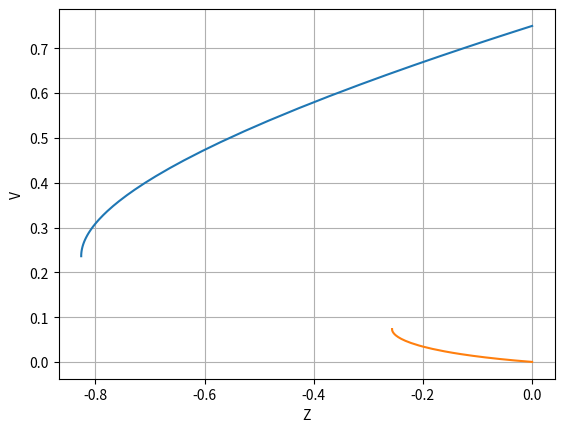
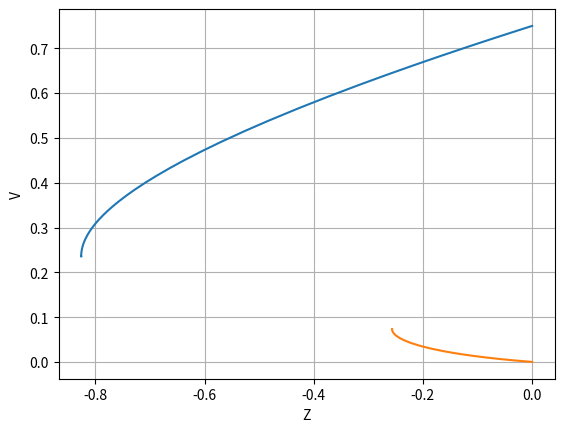
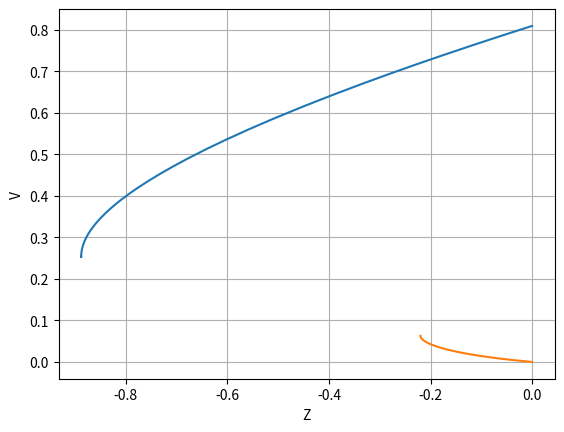
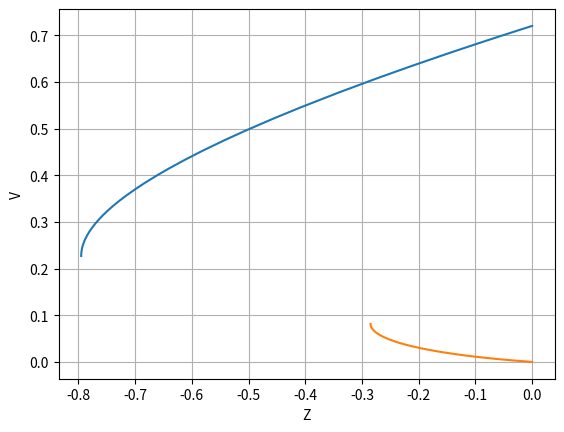
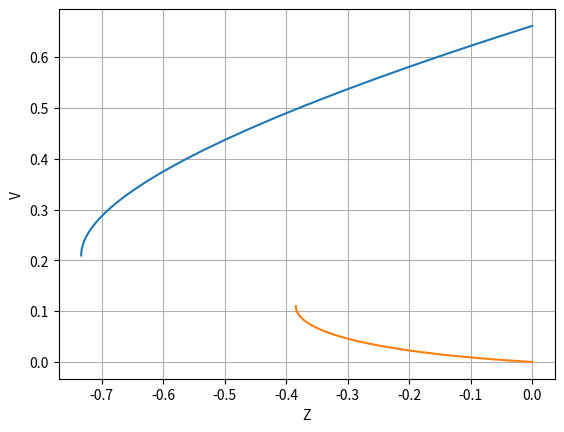
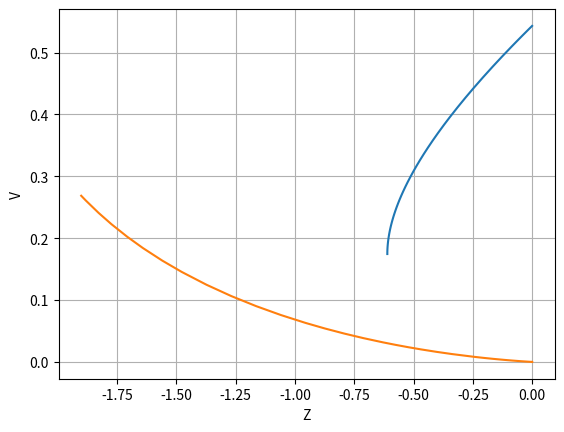
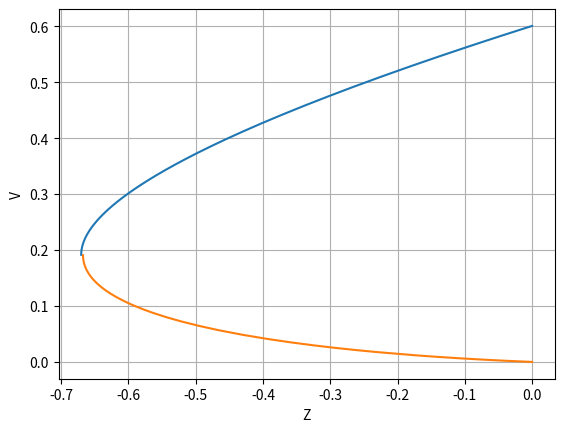
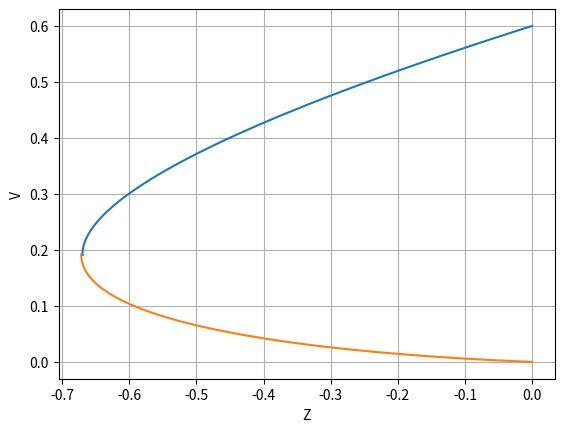
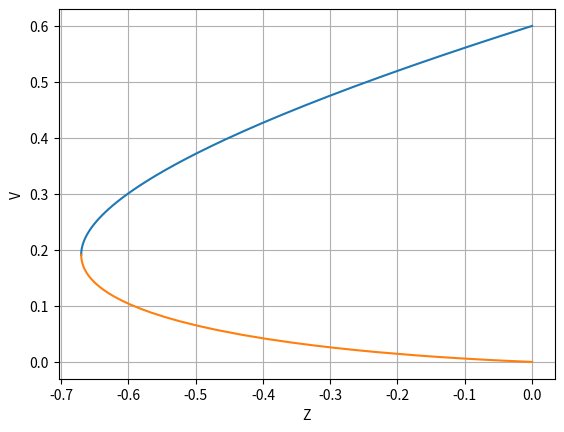
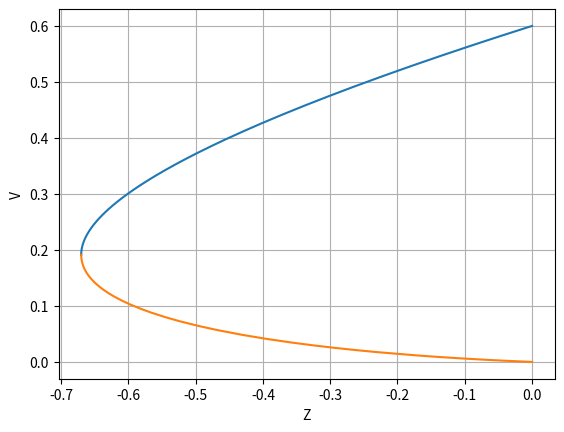
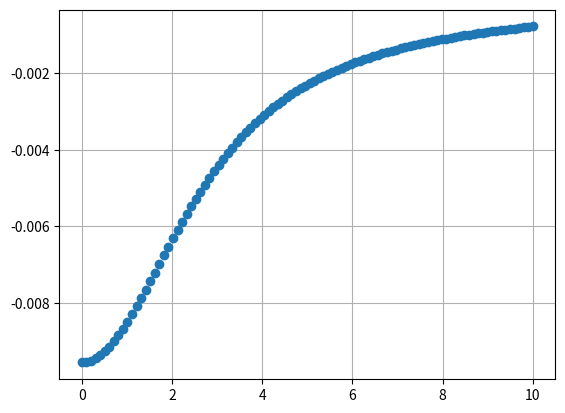
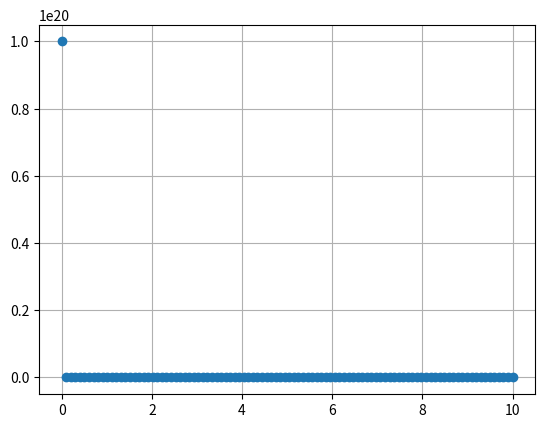
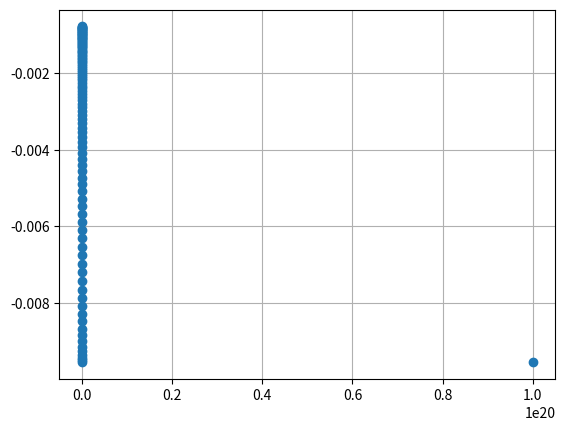
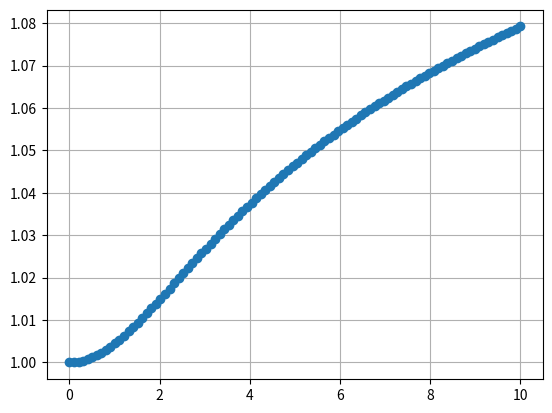
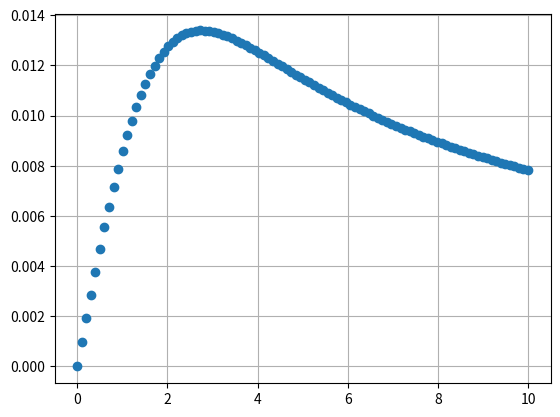

The matplotlib source for these figures, in order:
import numpy as np
from scipy.integrate import solve_ivp
from scipy.optimize import root
from matplotlib import pyplot as plt
import os

import logging
logging.basicConfig(level=logging.INFO)
logger = logging.getLogger("SOLVER")

class Solver:
    def __init__(self, *, n:float, m:float):
        self.n = n
        self.m = m

        self.beta = 2.0 + self.m * (self.n + 1.0)
        self.b = 1.0 # sets the front at x=1 for t=-1

        logger.info(f"n={self.n}")
        logger.info(f"m={self.m}")

        self.delta = None
        
        self.delta_temp = None
        
        self.event_lambda = lambda Z, V_arr, delta: zero_slope_event(Z, V_arr, m=self.m)
        self.event_lambda.terminal = True

        self.counter = 0
        self.dirfigs = f"n_{self.n:.2f}_m_{self.m:.2f}"
        os.makedirs(self.dirfigs, exist_ok=True)
        

    def calc_delta(self, Z0, delta_initial_guess=3./4.):
        self.delta = root(self.f, x0=[delta_initial_guess], args=Z0, tol=1e-8).x[0]
        return self


    def f(self, delta_arr, Z0):
        delta = delta_arr[0]
        if delta >= 1. or delta <= 0.5: return 1.

        sol_A = self.integrate_from_A(delta, Z0)
        sol_O = self.integrate_from_O(delta, Z0)

        plt.plot(sol_A.t, sol_A.y[0])
        plt.plot(sol_O.t, sol_O.y[0])

        plt.xlabel("Z")
        plt.ylabel("V")
        plt.grid()
        plt.savefig(os.path.join(self.dirfigs, f"fig_{self.counter}.png"))
        self.counter += 1
        plt.close()
        
        return [sol_A.y[0][-1] - sol_O.y[0][-1]]
    
    def integrate_from_A(self, delta, Z0, dense_output=False):
        V0 = delta 
        V0 += (self.beta*delta-1.) * Z0 / (self.m*(self.m+1.))

        Zmax = -self.m*delta/2.

        solution = solve_ivp(self.dVdZ, t_span=(Z0, Zmax), y0=[V0], args=[delta], events=self.event_lambda, rtol=1e-8, method='LSODA', dense_output=dense_output)
        
        return solution

    def integrate_from_O(self, delta:float, Z0:float, dense_output:bool=False):
        V0 = 1. - ((2.*delta - 1.)*(3. + 2.*self.m)/(self.m*delta) - 3. + self.n)*Z0
        V0 = 1.- V0*(self.beta*delta-1.)*(self.m+1)/(self.m*delta**2.)*Z0
        V0 = - (2.*delta - 1.) * Z0 / self.m*V0
        Zmax = -self.m*delta/2.


        solution = solve_ivp(self.dVdZ, t_span=(Z0, Zmax), y0=[V0], args=[delta], events=self.event_lambda, rtol=1e-8, method='LSODA', dense_output=dense_output)
        
        return solution
    
    def dVdZ(self, Z, V_arr, delta:float):
        V = V_arr[0]

        numer = Z*(2.*delta-1.)
        numer += self.m*(self.n+1.)*V*Z 
        numer += self.m*(delta-V)*V

        denom = self.m*Z*(2.*Z + self.m*V)

        return [numer / denom]
    
    def ode(self, ln_eta, y):
        Z, V = y
        dZ_dln_eta = -(2.*Z+self.m*V)

        dV_dln_eta = -(2.*self.delta-1.)
        dV_dln_eta -= self.m*(self.n+1.)*V
        dV_dln_eta -= 0. if np.abs(Z) < np.finfo(float).eps*1024. else self.m*(self.delta-V)*V/Z 
        dV_dln_eta /= self.m
        return [dZ_dln_eta, dV_dln_eta]
    
    def solve(self, r:np.ndarray, t:float, solve_for_Z_V=False):
        assert self.delta is not None

        if t < 0.0:
            eta = r / np.abs(t)**self.delta
            Z = np.zeros_like(eta)
            V = np.zeros_like(eta)

            eta_after_front = eta[eta >=1.]
            eta_before_front = eta[eta < 1.]

            ln_eta = np.log(eta_after_front)

            solution = solve_ivp(self.ode, t_span=(ln_eta[0], ln_eta[-1]), y0=(0.0, self.delta), t_eval=ln_eta, method='LSODA', rtol=1e-12, atol=1e-8)

            Z[len(eta_before_front):], V[len(eta_before_front):] = solution.y[0], solution.y[1]
            if solve_for_Z_V:
                return Z, V
            
            return (r**2/np.abs(t)*np.abs(Z))**(1./self.m), r/np.abs(t)*V
        else:
            eta = r / np.abs(t)**self.delta
            Z = np.zeros_like(eta)
            V = np.zeros_like(eta)
            eta_initial = min(eta[0], 1e-8)
            ln_eta = np.log(eta)
            
            Z0 = 1.0/eta_initial**2.0
            V0 = -(2.*self.delta-1.)/(self.m*(self.n+1.))*(1. - (self.beta*self.delta-1.)/(self.m*(self.n+1.)*(self.n+3.)*Z0))

            solution = solve_ivp(self.ode, t_span=(np.log(eta_initial), ln_eta[-1]), y0=(Z0, V0), t_eval=ln_eta, method='LSODA', rtol=1e-12, atol=1e-8)
            
            Z[:], V[:] = solution.y[0], solution.y[1]
            
            if solve_for_Z_V:
                return Z, V

            return (r**2/np.abs(t)*np.abs(Z))**(1./self.m), r/np.abs(t)*V
    
def zero_slope_event(Z, V_arr, m):
    return (2.*Z + m*V_arr[0])
    
if __name__ == "__main__":
    Z0=-1e-5

    solver = Solver(n=2., m=7.0).calc_delta(Z0=Z0)

    
    t=1.
    r=np.linspace(1e-10, 10.0, 100)
    Z, V = solver.solve(r, t, solve_for_Z_V=True)

    plt.plot(r, V, 'o')
    plt.grid()
    # plt.ylim(0.0, 0.8)
    plt.savefig(os.path.join(solver.dirfigs, "V.png"))
    plt.close()

    plt.plot(r, Z, 'o')
    plt.grid()
    # plt.ylim(0., 2.)
    plt.savefig(os.path.join(solver.dirfigs, "Z.png"))
    plt.close()

    plt.plot(Z, V, 'o')
    plt.grid()
    # plt.ylim(0., 2.)
    plt.savefig(os.path.join(solver.dirfigs, "ZV.png"))
    plt.close()




    u, v = solver.solve(r, t)

    
    # for (ri,ui) in zip(r,u):
    #     print(f"r={ri:.4f}, u={ui:.4f}")

    plt.plot(r, u, 'o')
    plt.grid()
    plt.savefig(os.path.join(solver.dirfigs, "u.png"))
    plt.close()

    plt.plot(r, np.abs(v), 'o')
    plt.grid()
    plt.savefig(os.path.join(solver.dirfigs, "v.png"))
    plt.close()

    
